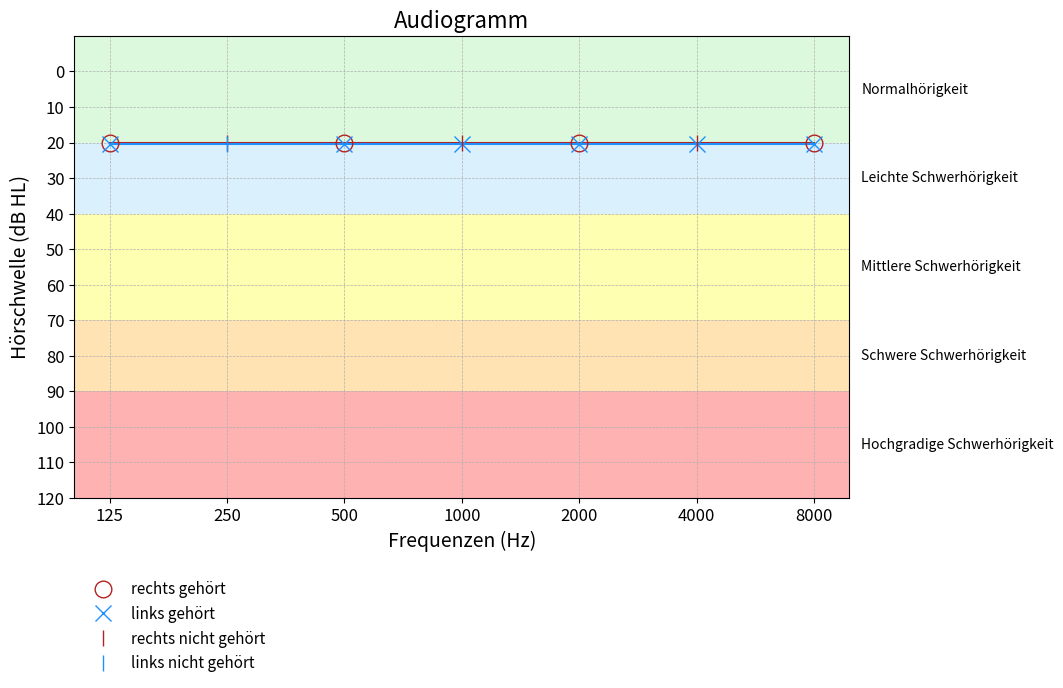

Python code for this plot:
import matplotlib
matplotlib.use('Agg')
import matplotlib.pyplot as plt
import numpy as np

# TODO screening -> not heard

freq_levels = {125: 20, 250: 20, 500: 20, 1000: 20, 2000: 20, 4000: 20, 8000: 20}

def split_values(x_vals, values, target_values):

    heard = np.array([[i,v] for i, v in zip(x_vals, values) if v != 'NH']).T
    if len(heard) == 0: heard_i, heard_level = [], []
    else: heard_i, heard_level = heard
    
    not_heard = np.array([[i,t] for i, v, t in zip(x_vals, values, target_values) if v == 'NH']).T
    if len(not_heard) == 0: not_heard_i, not_heard_level = [], []
    else: not_heard_i, not_heard_level = not_heard
    
    return heard_i, heard_level, not_heard_i, not_heard_level


def create_audiogram(freqs, left_values=None, right_values=None, binaural=False, name="audiogram.png", freq_levels=freq_levels):
    """Erstellt ein Audiogramm basierend auf den gegebenen Frequenzen und Hörschwellenwerten mit benutzerdefinierten x-Achsen-Beschriftungen.

    Args:
        freqs (list of int): Eine Liste von Frequenzen in Hertz.
        right_values (list of int): Eine Liste von Hörschwellen in dB HL vom rechten Ohr.
        left_values (list of int): Eine Liste von Hörschwellen in dB HL vom linken Ohr
        save (bool): Ob das Diagramm gespeichert werden soll
        name (str): Der Name der Datei, wenn das Diagramm gespeichert werden soll
    """
    print("Creating audiogram with frequencies:", freqs)
    print("Left ear values:", left_values)
    print("Right ear values:", right_values)

    fig, ax = plt.subplots(figsize=(10, 6))  # Größeres Diagramm

    # Bereichsfarben hinzufügen
    ax.axhspan(-10, 20, facecolor='lightgreen', alpha=0.3)
    ax.axhspan(20, 40, facecolor='lightskyblue', alpha=0.3)
    ax.axhspan(40, 70, facecolor='yellow', alpha=0.3)
    ax.axhspan(70, 90, facecolor='orange', alpha=0.3)
    ax.axhspan(90, 120, facecolor='red', alpha=0.3)

    # Text für die Hörgrade direkt neben die y-Achse setzen
    t1 = ax.text(6.4, 5, 'Normalhörigkeit', ha='left', va='center', fontsize=10, color='black')
    t2 = ax.text(6.4, 30, 'Leichte Schwerhörigkeit', ha='left', va='center', fontsize=10)
    t3 = ax.text(6.4, 55, 'Mittlere Schwerhörigkeit', ha='left', va='center', fontsize=10)
    t4 = ax.text(6.4, 80, 'Schwere Schwerhörigkeit', ha='left', va='center', fontsize=10)
    t5 = ax.text(6.4, 105, 'Hochgradige Schwerhörigkeit', ha='left', va='center', fontsize=10)

    x_vals = range(len(freqs))
    target_values = list(freq_levels.values())

    # Plot der Hörschwellen
    if 'NH' in left_values or 'NH' in right_values:
        
        heard_i_left, heard_level_left, not_heard_i_left, not_heard_level_left = split_values(x_vals, left_values, target_values)
        heard_i_right, heard_level_right, not_heard_i_right, not_heard_level_right = split_values(x_vals, right_values, target_values)
        
        if binaural:
            ax.plot(x_vals, target_values, linestyle='-', color='black')
            ax.plot(heard_i_left, heard_level_left, marker='o', markersize=10, linestyle='-', color='black', markerfacecolor='none')
            ax.plot(heard_i_left, heard_level_left, marker='x', markersize=8, linestyle='None', color='black', label='gehört')
            ax.plot(not_heard_i_left, not_heard_level_left, marker='|', markersize=10, linestyle='None', color='black', label='nicht gehört')

        else:
            ax.plot(x_vals, target_values, linestyle='-', color='firebrick')
            ax.plot(x_vals,  np.array(target_values)+0.4, linestyle='-', color='dodgerblue')

            ax.plot(heard_i_right, heard_level_right, markersize=12, marker='o', linewidth=2, color='firebrick', markerfacecolor='none', label='rechts gehört', linestyle='None')
            ax.plot(heard_i_left, np.array(heard_level_left)+0.4, markersize=12, marker='x', linewidth=2, label='links gehört', color='dodgerblue', linestyle='None')
            
            ax.plot(not_heard_i_right, not_heard_level_right, markersize=12, marker='|', linewidth=2, color='firebrick', label='rechts nicht gehört', linestyle='None')
            ax.plot(not_heard_i_left, np.array(not_heard_level_left)+0.4, markersize=12, marker='|', linewidth=2, label='links nicht gehört', color='dodgerblue', linestyle='None')
    
    else:
        if binaural:
            ax.plot(x_vals, left_values, marker='o', markersize=10, linestyle='-', color='black', markerfacecolor='none')
            ax.plot(x_vals, left_values, marker='x', markersize=8, linestyle='None', color='black')
        
        else: 
            ax.plot(x_vals, right_values, markersize=12, marker='o', linestyle='-', linewidth=2, color='firebrick', label='rechtes Ohr')
            ax.plot(x_vals, np.array(left_values)+0.4,  markersize=12, marker='x', linestyle='-', linewidth=2, color='dodgerblue', label='linkes Ohr')

    # Achse invertieren und beschriften
    ax.invert_yaxis()  
    ax.set_title('Audiogramm', fontsize=16)
    ax.set_xlabel('Frequenzen (Hz)', fontsize=14)
    ax.set_ylabel('Hörschwelle (dB HL)', fontsize=14)
    ax.set_ylim(120, -10)

    # Benutzerdefinierte x-Achsen-Ticks
    ax.set_xticks(range(len(freqs)))  # Setze die Ticks auf gleichmäßige Abstände
    ax.set_xticklabels([f"{int(freq)}" for freq in freqs], fontsize=12)  # Benutzerdefinierte Beschriftungen

    ax.set_yticks(np.arange(0, 121, 10))
    ax.set_yticklabels(np.arange(0, 121, 10), fontsize=12)
    ax.grid(True, which='both', linestyle='--', linewidth=0.5)  # Grid for better readability
    
    # Legende außerhalb des Diagramms aber noch sichtbar im Bild
    lgd = ax.legend(loc='upper left', bbox_to_anchor=(0, -0.15), fontsize=11, frameon=False)
    #lgd = ax.legend(loc='lower left', fontsize=11)
    fig.savefig(name, bbox_extra_artists=(lgd, t1, t2, t3, t4, t5), bbox_inches='tight')
    plt.close(fig)

    

freqs = [125, 250, 500, 1000, 2000, 4000, 8000]
left_values = [20, 'NH', 20, 20, 20, 20, 20]
right_values = [20, 10, 20, 10, 20, 10, 20]
right_values = [20, 'NH', 20, 'NH', 20, 'NH', 20]
freq_levels = {125: 20, 250: 20, 500: 20, 1000: 20, 2000: 20, 4000: 20, 8000: 20}

a = create_audiogram(freqs, left_values=left_values, right_values=right_values, binaural=False)
